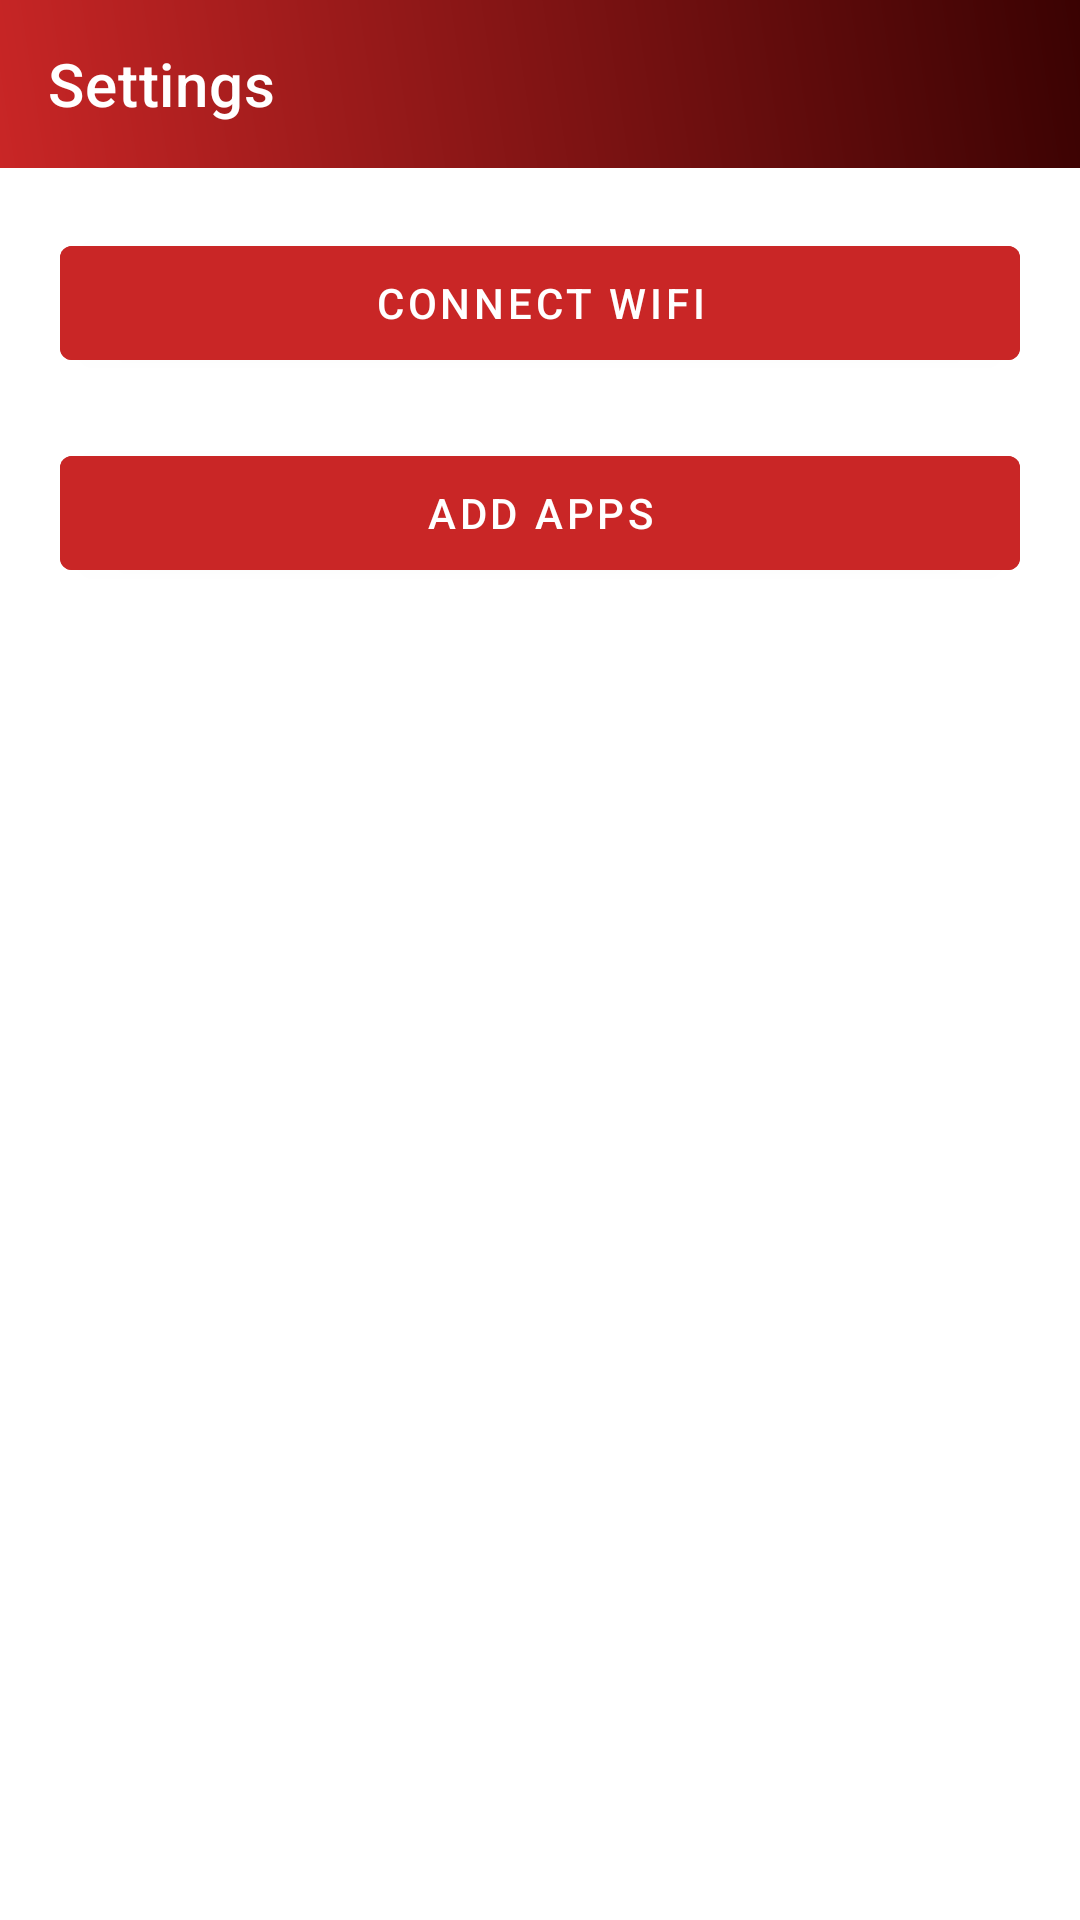

Reconstruct the res/layout file that produces this screen, plus the resources it refers to.
<!-- AndroidManifest.xml: application theme Theme.AICANLauncher -->
<!-- res/layout/activity_settings.xml -->
<?xml version="1.0" encoding="utf-8"?>
<LinearLayout xmlns:android="http://schemas.android.com/apk/res/android"
    xmlns:app="http://schemas.android.com/apk/res-auto"
    xmlns:tools="http://schemas.android.com/tools"
    android:layout_width="match_parent"
    android:layout_height="match_parent"
    android:orientation="vertical"
    tools:context=".Settings">

    <androidx.appcompat.widget.Toolbar
        android:id="@+id/main_toolbar"
        android:layout_width="match_parent"
        android:layout_height="wrap_content"
        android:layout_alignParentStart="true"
        android:layout_alignParentTop="true"
        android:layout_alignParentEnd="true"
        android:layout_marginStart="0dp"
        android:layout_marginTop="0dp"
        android:layout_marginEnd="0dp"
        android:background="@drawable/gradient_color"
        android:textAlignment="center"
        app:title="Settings"
        app:titleTextColor="@color/white">

        <LinearLayout
            android:layout_width="wrap_content"
            android:layout_height="wrap_content"
            android:orientation="horizontal">

        </LinearLayout>

        <LinearLayout
            android:layout_width="wrap_content"
            android:layout_height="wrap_content"
            android:layout_gravity="right"
            android:layout_marginStart="20dp"
            android:layout_marginEnd="20dp"
            android:orientation="horizontal">

            <com.google.android.material.button.MaterialButton
                android:layout_width="wrap_content"
                android:layout_height="40dp"
                android:backgroundTint="@color/aicanBlue"
                android:text="Web Browser"
                android:visibility="gone" />


        </LinearLayout>


    </androidx.appcompat.widget.Toolbar>


    <ScrollView
        android:layout_width="match_parent"
        android:layout_height="match_parent">

        <LinearLayout
            android:layout_width="match_parent"
            android:layout_height="match_parent"
            android:orientation="vertical">

            <com.google.android.material.button.MaterialButton
                android:id="@+id/connectWifi"
                android:layout_width="match_parent"
                android:layout_height="50dp"
                android:layout_marginStart="20dp"
                android:layout_marginTop="20dp"
                android:layout_marginEnd="20dp"
                android:backgroundTint="@color/aicanBlue"
                android:text="Connect WIFI" />

            <com.google.android.material.button.MaterialButton
                android:id="@+id/addApps"
                android:layout_width="match_parent"
                android:layout_height="50dp"
                android:layout_marginStart="20dp"
                android:layout_marginTop="20dp"
                android:layout_marginEnd="20dp"
                android:backgroundTint="@color/aicanBlue"
                android:text="Add Apps" />

        </LinearLayout>

    </ScrollView>

</LinearLayout>
<!-- resources referenced by this layout -->
<resources>
  <color name="aicanBlue">#C92626</color>
  <color name="white">#FFFFFFFF</color>
  <!-- drawable gradient_color (drawable) -->
  <shape xmlns:android="http://schemas.android.com/apk/res/android" android:shape="rectangle" >
      <gradient
          android:startColor="@color/aicanBlue"
          android:endColor="#3A0202"
          android:angle="45"/>
  
      <corners
          android:radius="0dp"/>
  
  
  </shape>
  <style name="Theme.AICANLauncher" parent="Theme.MaterialComponents.DayNight.DarkActionBar">
          
          <item name="colorPrimary">@color/purple_500</item>
          <item name="colorPrimaryVariant">@color/purple_700</item>
          <item name="colorOnPrimary">@color/white</item>
          
          <item name="colorSecondary">@color/teal_200</item>
          <item name="colorSecondaryVariant">@color/teal_700</item>
          <item name="colorOnSecondary">@color/black</item>
          
          <item name="android:statusBarColor" tools:targetApi="l">?attr/colorPrimaryVariant</item>
          
      </style>
  <color name="purple_500">#FF6200EE</color>
  <color name="purple_700">#FF3700B3</color>
  <color name="teal_200">#FF03DAC5</color>
  <color name="teal_700">#FF018786</color>
  <color name="black">#FF000000</color>
</resources>
